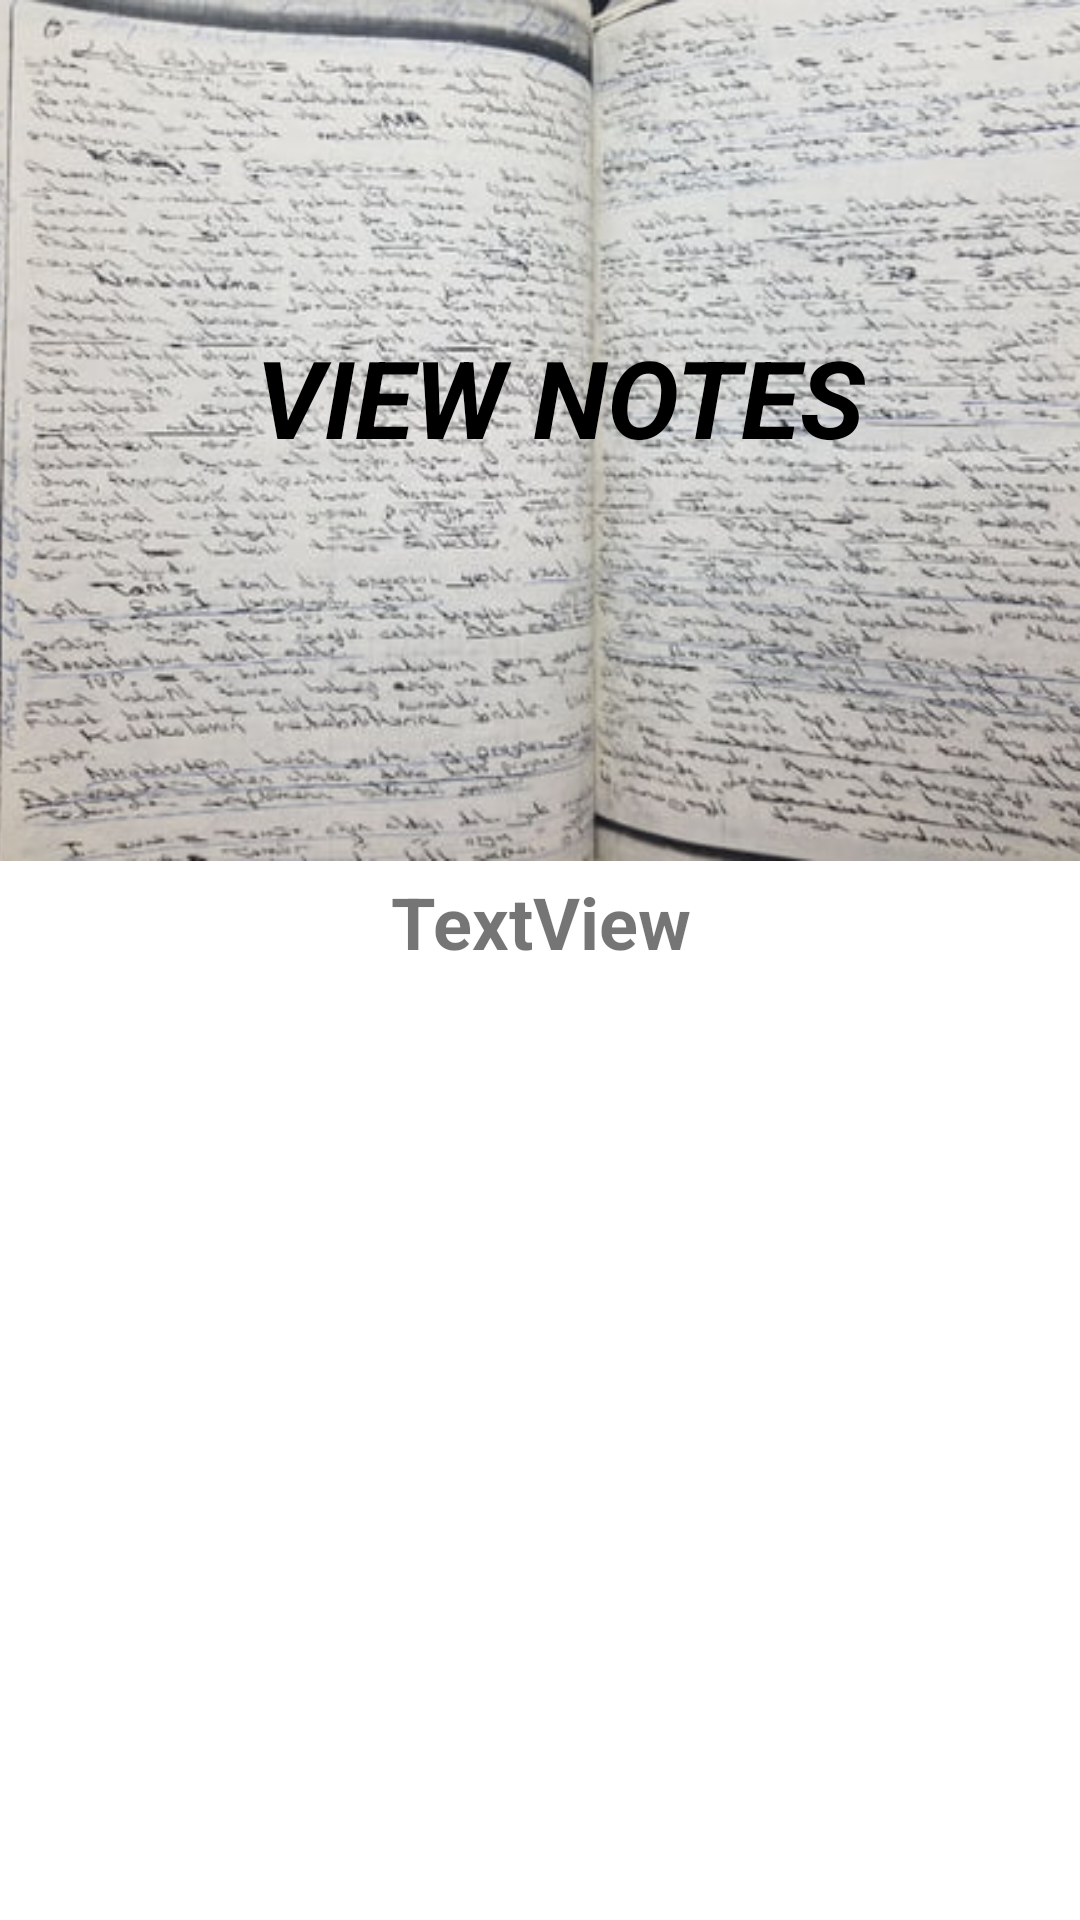

Produce the Android XML layout that renders to this screen, including the resource entries it uses.
<!-- AndroidManifest.xml: application theme Theme.Bli_Quad_Learn -->
<!-- res/layout/activity_notes_display.xml -->
<?xml version="1.0" encoding="utf-8"?>
<androidx.constraintlayout.widget.ConstraintLayout xmlns:android="http://schemas.android.com/apk/res/android"
    xmlns:app="http://schemas.android.com/apk/res-auto"
    xmlns:tools="http://schemas.android.com/tools"
    android:layout_width="match_parent"
    android:layout_height="match_parent"
    tools:context=".NotesDisplay">

    <ImageView
        android:id="@+id/imageView7"
        android:layout_width="410dp"
        android:layout_height="287dp"
        app:layout_constraintEnd_toEndOf="parent"
        app:layout_constraintStart_toStartOf="parent"
        app:layout_constraintTop_toTopOf="parent"
        app:srcCompat="@drawable/notes_view" />

    <TextView
        android:id="@+id/textView11"
        android:layout_width="386dp"
        android:layout_height="387dp"
        android:layout_marginTop="4dp"
        android:text="TextView"
        android:textAlignment="center"
        android:textSize="24sp"
        android:textStyle="bold"
        app:layout_constraintEnd_toEndOf="parent"
        app:layout_constraintHorizontal_bias="0.516"
        app:layout_constraintStart_toStartOf="parent"
        app:layout_constraintTop_toBottomOf="@+id/imageView7" />

    <TextView
        android:id="@+id/textView12"
        android:layout_width="wrap_content"
        android:layout_height="wrap_content"
        android:layout_marginTop="108dp"
        android:text="VIEW NOTES"
        android:textColor="@color/black"
        android:textSize="36sp"
        android:textStyle="bold|italic"
        app:layout_constraintEnd_toEndOf="parent"
        app:layout_constraintHorizontal_bias="0.543"
        app:layout_constraintStart_toStartOf="parent"
        app:layout_constraintTop_toTopOf="parent" />
</androidx.constraintlayout.widget.ConstraintLayout>
<!-- resources referenced by this layout -->
<resources>
  <!-- drawable notes_view: jpg bitmap (drawable, 49162 bytes) -->
  <style name="Theme.Bli_Quad_Learn" parent="Theme.MaterialComponents.DayNight.DarkActionBar">
          
          <item name="colorPrimary">@color/purple_500</item>
          <item name="colorPrimaryVariant">@color/purple_700</item>
          <item name="colorOnPrimary">@color/white</item>
          
          <item name="colorSecondary">@color/teal_200</item>
          <item name="colorSecondaryVariant">@color/teal_700</item>
          <item name="colorOnSecondary">@color/black</item>
          
          <item name="android:statusBarColor" tools:targetApi="l">?attr/colorPrimaryVariant</item>
          
      </style>
  <!-- not gathered from this repository: default colours our renderer supplied (Android Studio template values) -->
  <color name="purple_500">#FF6200EE</color>
  <color name="purple_700">#FF3700B3</color>
  <color name="teal_200">#FF03DAC5</color>
  <color name="teal_700">#FF018786</color>
  <color name="black">#FF000000</color>
  <color name="white">#FFFFFFFF</color>
</resources>
